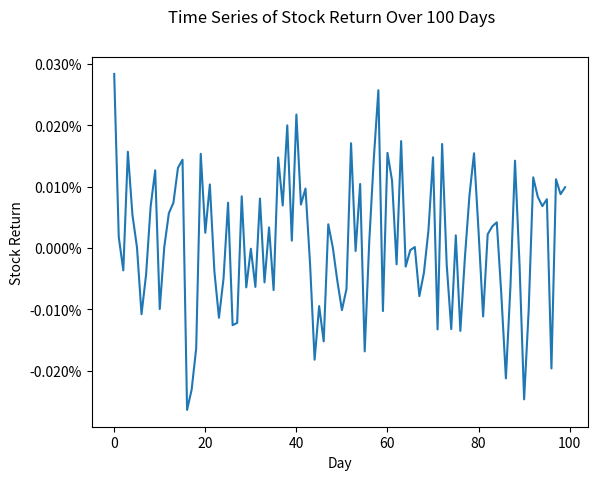

This chart was generated by the following Python code:
##################################################################################
###                           IMPORT LIBRARIES                                 ###
##################################################################################

import matplotlib

## NOTE: How-To: Run This Script On Your Computer
#
# To render the website, I have to use a "headless" backend to generate the images. 
# If you want to run this script on your computer, comment out the following line 
# with the "#" you see appended to each line of this comment:

matplotlib.use('agg')

# And uncomment this line: 

# matplotlib.use('tkagg')

import matplotlib.pyplot as plt
from matplotlib.ticker import PercentFormatter
import random as rand

##################################################################################
###                                SCRIPT                                      ###
##################################################################################

# Create New Figures and Axes
fig, axs = plt.subplots()

# Generate Data
n = 100
x_data = [ i for i in range(n) ]
y_data = [ 0.5 * (0.25 ** 2) * (1/252) * rand.normalvariate(0, 1) for x in x_data ]

# Label the graph appropriately
plt.suptitle("Time Series of Stock Return Over " + str(n) + " Days")
## Label Scatter Plot Axes
axs.set_xlabel("Day")
axs.set_ylabel("Stock Return")
axs.yaxis.set_major_formatter(PercentFormatter(1))

# Generate and output
## Plot Histogram
axs.plot(x_data, y_data)

plt.show()